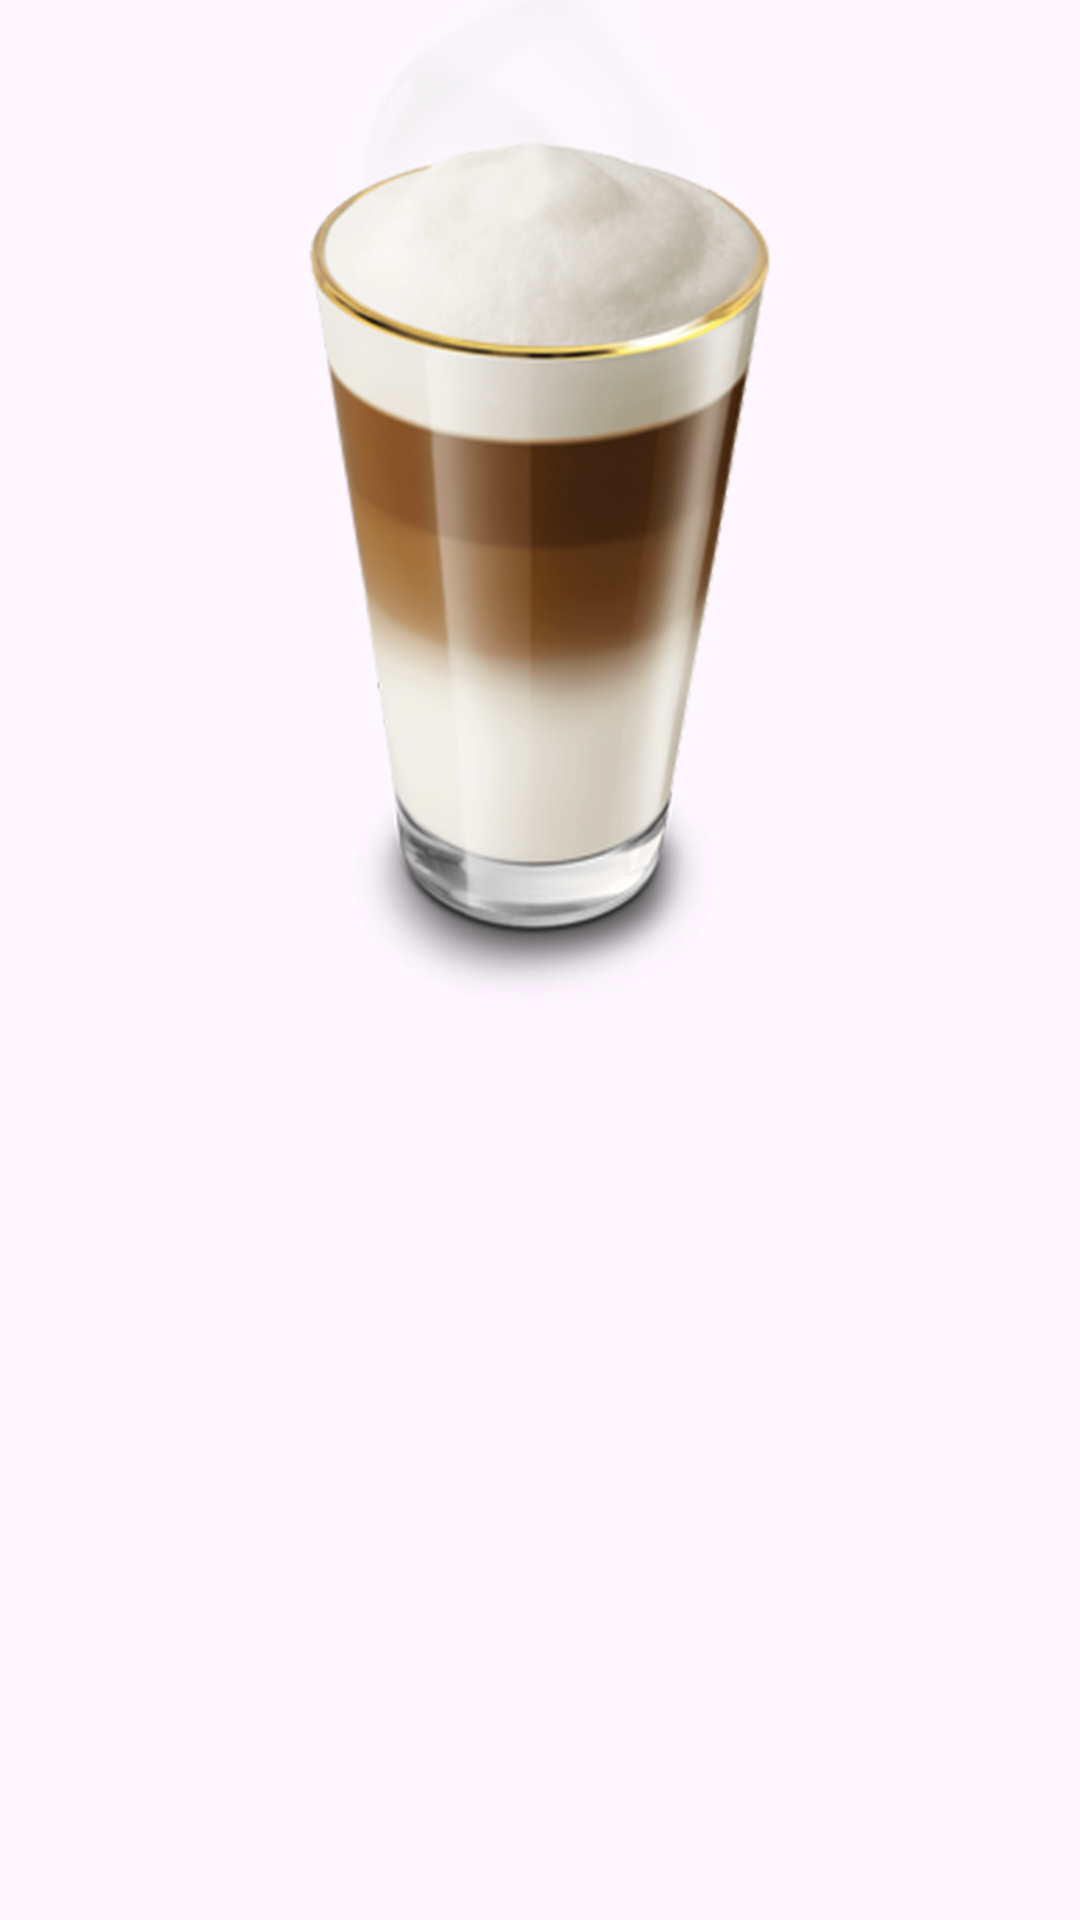

Reconstruct the res/layout file that produces this screen, plus the resources it refers to.
<!-- AndroidManifest.xml: application theme Base.Theme.Coffe_DSV -->
<!-- res/layout/fragment_macchiato.xml -->
<?xml version="1.0" encoding="utf-8"?>
<FrameLayout xmlns:android="http://schemas.android.com/apk/res/android"
    xmlns:app="http://schemas.android.com/apk/res-auto"
    xmlns:tools="http://schemas.android.com/tools"
    android:layout_width="match_parent"
    android:layout_height="match_parent"
    tools:context=".macchiatoFragment">

    <ImageView
        android:id="@+id/imagelatte"
        android:layout_width="match_parent"
        android:layout_height="357dp"
        android:background="@android:color/transparent"
        android:backgroundTint="@android:color/transparent"
        android:src="@drawable/macchiato" />

    <androidx.constraintlayout.widget.ConstraintLayout
        android:layout_width="match_parent"
        android:layout_height="match_parent"
        android:backgroundTint="@android:color/transparent">

        <TextView
            android:id="@+id/textView8"
            android:layout_width="250dp"
            android:layout_height="71dp"
            android:layout_marginTop="366dp"
            android:gravity="center"
            android:text="@string/macchiato"
            android:textSize="48sp"
            android:visibility="invisible"
            app:layout_constraintEnd_toEndOf="parent"
            app:layout_constraintStart_toStartOf="parent"
            app:layout_constraintTop_toTopOf="parent" />

    </androidx.constraintlayout.widget.ConstraintLayout>



</FrameLayout>
<!-- resources referenced by this layout -->
<resources>
  <!-- drawable macchiato: png bitmap (drawable, 505776 bytes) -->
  <string name="macchiato">Маккиато</string>
  <style name="Base.Theme.Coffe_DSV" parent="Theme.Material3.DayNight.NoActionBar">
          
          
      </style>
</resources>
